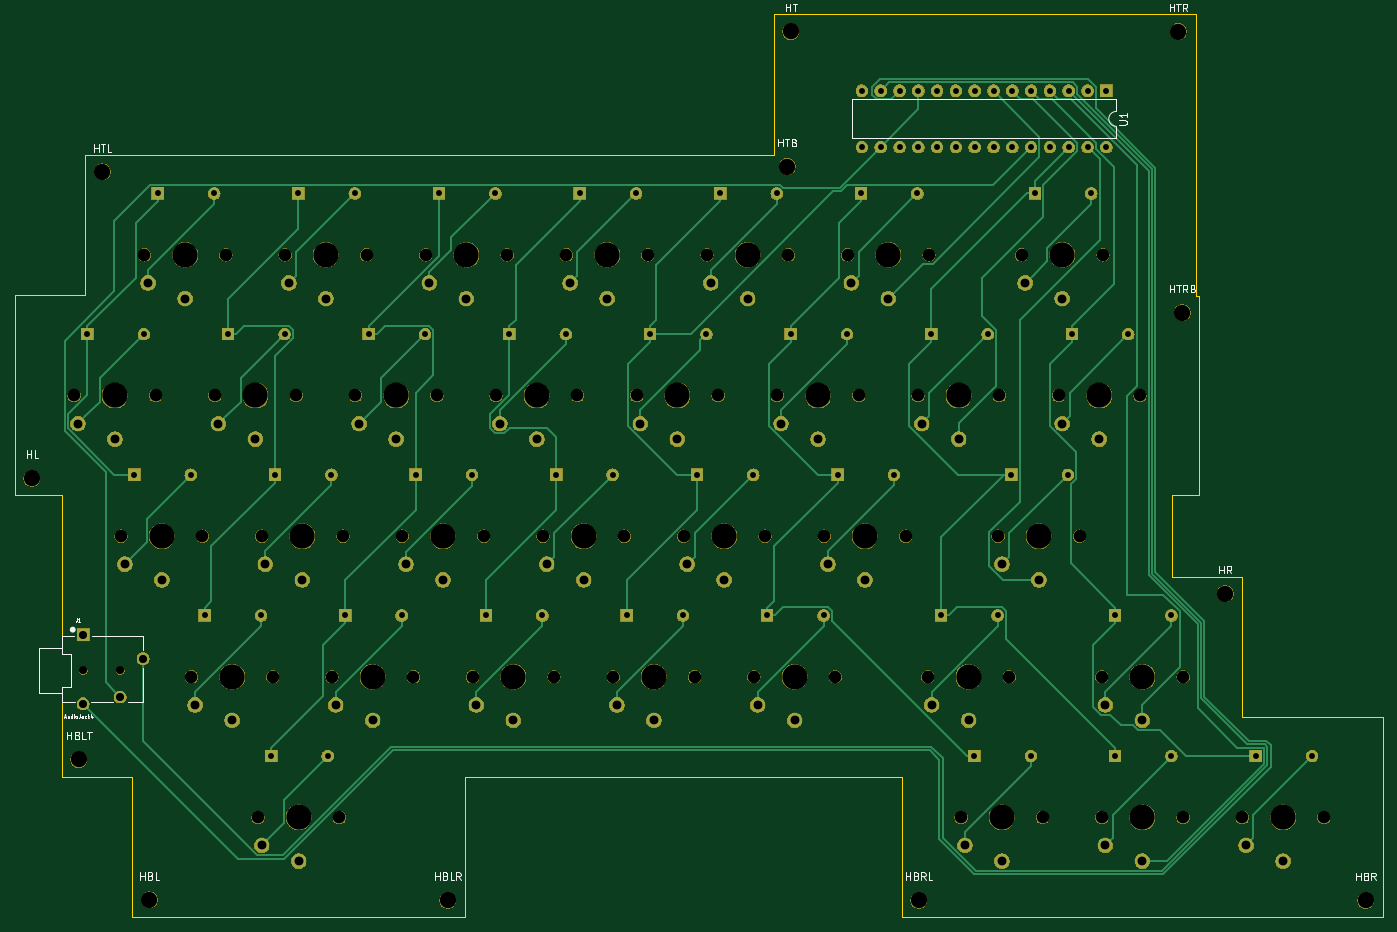
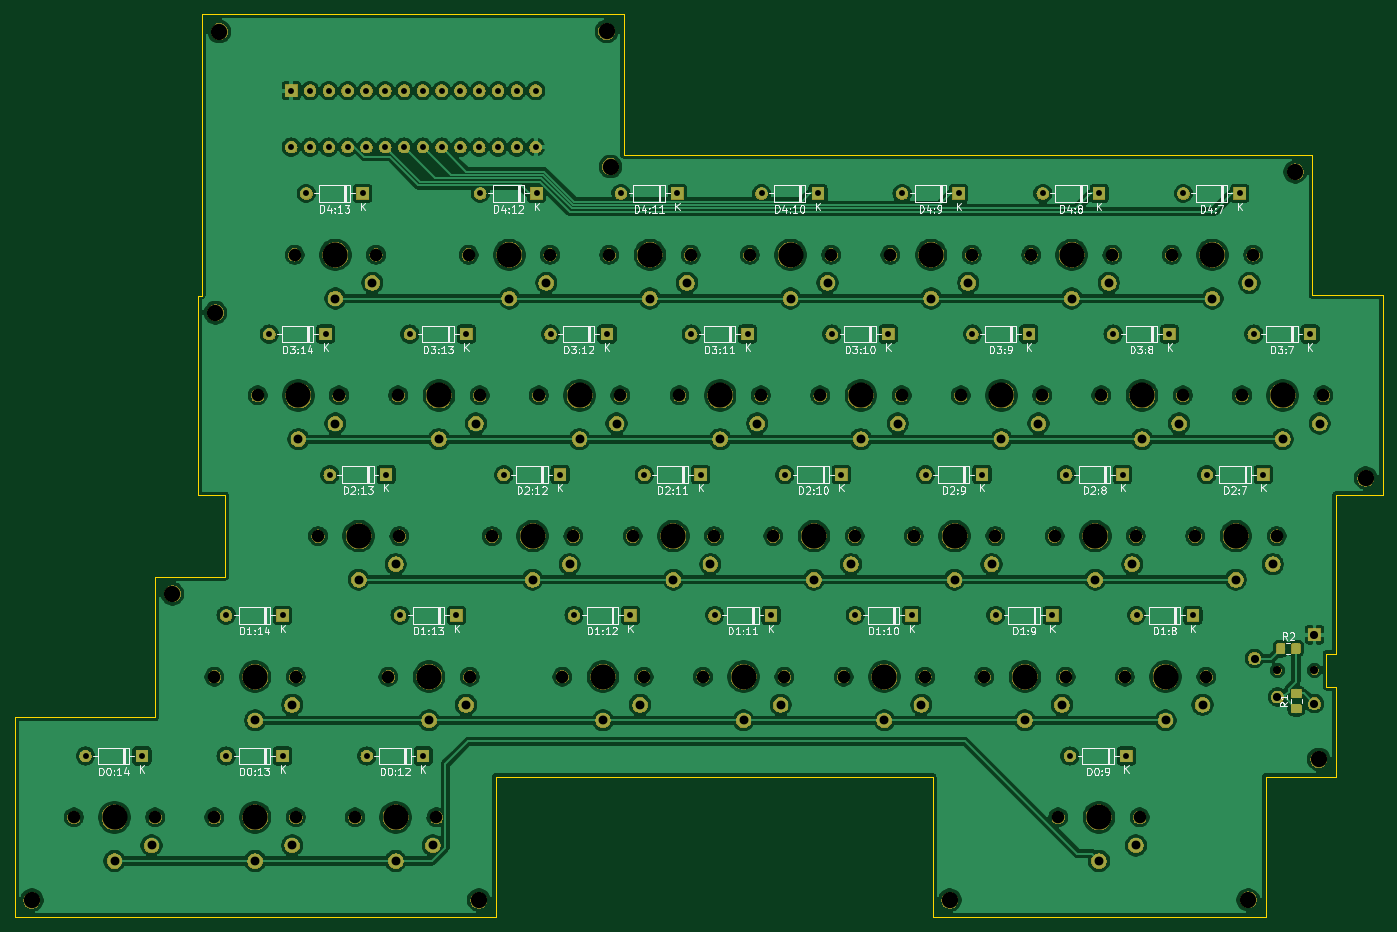
Circuit board: 8 layer files. Board 184.8 x 122.0 mm.
- bottom_copper: NomadRight-B_Cu.gbr (478039 bytes)
- bottom_mask: NomadRight-B_Mask.gbr (262697 bytes)
- bottom_silk: NomadRight-B_SilkS.gbr (66756 bytes)
- outline: NomadRight-Edge_Cuts.gbr (2017 bytes)
- top_copper: NomadRight-F_Cu.gbr (25283 bytes)
- top_mask: NomadRight-F_Mask.gbr (258737 bytes)
- top_silk: NomadRight-F_SilkS.gbr (13238 bytes)
- drill: NomadRight.drl (4761 bytes)

=== bottom_copper: NomadRight-B_Cu.gbr (478039 bytes, source omitted) ===
=== bottom_mask: NomadRight-B_Mask.gbr (262697 bytes, source omitted) ===
=== bottom_silk: NomadRight-B_SilkS.gbr (66756 bytes, source omitted) ===
=== outline: NomadRight-Edge_Cuts.gbr ===
G04 #@! TF.GenerationSoftware,KiCad,Pcbnew,(5.1.4-0-10_14)*
G04 #@! TF.CreationDate,2019-10-23T14:13:54-04:00*
G04 #@! TF.ProjectId,NomadRight,4e6f6d61-6452-4696-9768-742e6b696361,rev?*
G04 #@! TF.SameCoordinates,Original*
G04 #@! TF.FileFunction,Profile,NP*
%FSLAX46Y46*%
G04 Gerber Fmt 4.6, Leading zero omitted, Abs format (unit mm)*
G04 Created by KiCad (PCBNEW (5.1.4-0-10_14)) date 2019-10-23 14:13:54*
%MOMM*%
%LPD*%
G04 APERTURE LIST*
%ADD10C,0.050000*%
%ADD11C,0.000100*%
G04 APERTURE END LIST*
D10*
X186990000Y-54600000D02*
X186990000Y-16600000D01*
X129990000Y-35600000D02*
X36960000Y-35600000D01*
X129990000Y-16600000D02*
X129990000Y-35600000D01*
X186990000Y-16600000D02*
X129990000Y-16600000D01*
X187490000Y-54600000D02*
X186990000Y-54600000D01*
X183830000Y-81600000D02*
X187490000Y-81600000D01*
X187490000Y-54600000D02*
X187490000Y-81600000D01*
X183830000Y-92600000D02*
X183830000Y-81600000D01*
X193280000Y-92600000D02*
X183830000Y-92600000D01*
X193280000Y-111600000D02*
X193280000Y-92600000D01*
X212280000Y-111600000D02*
X193280000Y-111600000D01*
X212280000Y-138600000D02*
X212280000Y-111600000D01*
X147280000Y-138600000D02*
X212280000Y-138600000D01*
X147280000Y-119600000D02*
X147280000Y-138600000D01*
X88270000Y-119600000D02*
X147280000Y-119600000D01*
X88270000Y-138600000D02*
X88270000Y-119600000D01*
X43270000Y-138600000D02*
X88270000Y-138600000D01*
X43270000Y-138600000D02*
X43270000Y-119600000D01*
X43270000Y-119600000D02*
X33780000Y-119600000D01*
X33780000Y-114090000D02*
X33780000Y-119600000D01*
X33780000Y-81580000D02*
X33780000Y-96890000D01*
X27460000Y-81580000D02*
X33780000Y-81580000D01*
X27460000Y-54580000D02*
X27460000Y-81580000D01*
X36960000Y-54580000D02*
X27460000Y-54580000D01*
X36960000Y-54580000D02*
X36960000Y-35600000D01*
D11*
X33780000Y-107490000D02*
X33780000Y-114090000D01*
X35080000Y-107490000D02*
X33780000Y-107490000D01*
X35080000Y-102990000D02*
X35080000Y-107490000D01*
X33780000Y-102990000D02*
X35080000Y-102990000D01*
X33780000Y-96890000D02*
X33780000Y-102990000D01*
M02*

=== top_copper: NomadRight-F_Cu.gbr (25283 bytes, source omitted) ===
=== top_mask: NomadRight-F_Mask.gbr (258737 bytes, source omitted) ===
=== top_silk: NomadRight-F_SilkS.gbr (13238 bytes, source omitted) ===
=== drill: NomadRight.drl ===
M48
; DRILL file {KiCad (5.1.4-0-10_14)} date Wednesday, October 23, 2019 at 02:28:03 pm
; FORMAT={-:-/ absolute / inch / decimal}
; #@! TF.CreationDate,2019-10-23T14:28:03-04:00
; #@! TF.GenerationSoftware,Kicad,Pcbnew,(5.1.4-0-10_14)
FMAT,2
INCH
T1C0.0315
T2C0.0433
T3C0.0472
T4C0.0433
T5C0.0669
T6C0.0866
T7C0.1339
%
G90
G05
T1
X5.5866Y-1.0598
X5.5866Y-1.3598
X5.6866Y-1.0598
X5.6866Y-1.3598
X5.7866Y-1.0598
X5.7866Y-1.3598
X5.8866Y-1.0598
X5.8866Y-1.3598
X5.9866Y-1.0598
X5.9866Y-1.3598
X6.0866Y-1.0598
X6.0866Y-1.3598
X6.1866Y-1.0598
X6.1866Y-1.3598
X6.2866Y-1.0598
X6.2866Y-1.3598
X6.3866Y-1.0598
X6.3866Y-1.3598
X6.4866Y-1.0598
X6.4866Y-1.3598
X6.008Y-3.8508
X6.308Y-3.8508
X6.5866Y-1.0598
X4.4594Y-2.3547
X4.7594Y-2.3547
X6.8866Y-1.3598
X6.5866Y-1.3598
X6.6866Y-1.0598
X6.6866Y-1.3598
X6.7866Y-1.0598
X6.7866Y-1.3598
X6.8866Y-1.0598
X2.2154Y-2.3547
X2.5154Y-2.3547
X4.7088Y-3.1028
X5.0088Y-3.1028
X2.1413Y-1.6067
X3.3374Y-1.6067
X3.6374Y-1.6067
X6.5067Y-1.6067
X3.5127Y-3.1028
X3.5867Y-3.8508
X3.8867Y-3.8508
X2.4647Y-3.1028
X2.7647Y-3.1028
X1.8413Y-1.6067
X6.382Y-3.1028
X6.682Y-3.1028
X4.3348Y-3.8508
X4.6348Y-3.8508
X6.8067Y-1.6067
X3.2127Y-3.1028
X6.9332Y-3.8508
X7.2332Y-3.8508
X1.7167Y-3.1028
X6.2555Y-2.3547
X3.9608Y-3.1028
X4.2608Y-3.1028
X5.0828Y-3.8508
X5.3828Y-3.8508
X4.8335Y-1.6067
X5.1335Y-1.6067
X4.0854Y-1.6067
X4.3854Y-1.6067
X5.9555Y-2.3547
X7.6812Y-4.5988
X7.9812Y-4.5988
X2.0907Y-3.8508
X2.745Y-4.5988
X5.7568Y-3.1028
X5.8815Y-1.6067
X6.9332Y-4.5988
X7.2332Y-4.5988
X5.2075Y-2.3547
X5.5075Y-2.3547
X2.9634Y-2.3547
X3.2634Y-2.3547
X6.4852Y-4.5988
X2.0167Y-3.1028
X2.445Y-4.5988
X5.4568Y-3.1028
X6.1852Y-4.5988
X5.5815Y-1.6067
X2.3907Y-3.8508
X3.7114Y-2.3547
X4.0114Y-2.3547
X1.4673Y-2.3547
X1.7673Y-2.3547
X6.7035Y-2.3547
X7.0035Y-2.3547
X2.8387Y-3.8508
X3.1387Y-3.8508
X2.5894Y-1.6067
X2.8894Y-1.6067
T2
X1.4441Y-3.9543
X1.4441Y-4.3205
X1.6409Y-4.285
X1.763Y-4.0803
T3
X4.4083Y-2.8307
X5.1563Y-2.8307
X5.3531Y-2.9134
X4.6051Y-2.9134
X3.2862Y-2.0827
X3.4831Y-2.1654
X2.9122Y-2.8307
X3.1091Y-2.9134
X7.6301Y-5.0748
X7.8269Y-5.1575
X3.5356Y-4.3268
X3.7324Y-4.4094
X2.5382Y-2.0827
X2.735Y-2.1654
X2.3938Y-5.0748
X2.5907Y-5.1575
X2.4135Y-3.5787
X2.6104Y-3.6614
X3.9096Y-3.5787
X1.6655Y-3.5787
X1.8623Y-3.6614
X2.1642Y-2.8307
X2.361Y-2.9134
X6.882Y-5.0748
X4.1064Y-3.6614
X4.0343Y-2.0827
X4.2311Y-2.1654
X2.2364Y-4.4094
X7.0789Y-5.1575
X2.0395Y-4.3268
X2.7875Y-4.3268
X1.7902Y-2.0827
X4.2836Y-4.3268
X4.4804Y-4.4094
X6.6524Y-2.8307
X6.8492Y-2.9134
X1.987Y-2.1654
X5.9043Y-2.8307
X6.1012Y-2.9134
X5.9568Y-4.3268
X2.9844Y-4.4094
X6.1537Y-4.4094
X5.4056Y-3.5787
X6.134Y-5.0748
X3.1615Y-3.5787
X3.3584Y-3.6614
X6.3308Y-5.1575
X5.5303Y-2.0827
X5.7272Y-2.1654
X4.7823Y-2.0827
X4.9791Y-2.1654
X6.3308Y-3.5787
X6.5277Y-3.6614
X6.4555Y-2.0827
X1.613Y-2.9134
X4.8545Y-3.6614
X1.4161Y-2.8307
X6.6524Y-2.1654
X6.882Y-4.3268
X7.0789Y-4.4094
X4.6576Y-3.5787
X5.0316Y-4.3268
X5.2285Y-4.4094
X5.6025Y-3.6614
X3.6602Y-2.8307
X3.8571Y-2.9134
T4
X1.4441Y-4.1433
X1.6409Y-4.1433
T5
X6.1143Y-4.9252
X6.5474Y-4.9252
X3.6406Y-2.6811
X4.0736Y-2.6811
X5.1366Y-2.6811
X5.5697Y-2.6811
X4.8217Y-2.6811
X6.8623Y-4.1772
X3.3256Y-2.6811
X7.2954Y-4.1772
X4.3886Y-2.6811
X1.8295Y-2.6811
X3.5159Y-4.1772
X3.949Y-4.1772
X2.8925Y-2.6811
X4.6379Y-3.4291
X5.071Y-3.4291
X3.2665Y-1.9331
X3.6996Y-1.9331
X6.3112Y-3.4291
X6.7442Y-3.4291
X7.6104Y-4.9252
X8.0434Y-4.9252
X2.5185Y-1.9331
X2.3741Y-4.9252
X2.8072Y-4.9252
X2.9516Y-1.9331
X2.5776Y-2.6811
X2.3938Y-3.4291
X2.8269Y-3.4291
X1.6458Y-3.4291
X2.0789Y-3.4291
X2.1445Y-2.6811
X6.6327Y-2.6811
X7.0657Y-2.6811
X5.386Y-3.4291
X5.819Y-3.4291
X3.1419Y-3.4291
X3.5749Y-3.4291
X1.3965Y-2.6811
X1.7705Y-1.9331
X6.8623Y-4.9252
X7.2954Y-4.9252
X4.2639Y-4.1772
X4.697Y-4.1772
X3.8899Y-3.4291
X4.323Y-3.4291
X4.0146Y-1.9331
X4.4476Y-1.9331
X2.0198Y-4.1772
X2.4529Y-4.1772
X5.5106Y-1.9331
X5.9437Y-1.9331
X5.1957Y-1.9331
X6.4358Y-1.9331
X6.8689Y-1.9331
X5.0119Y-4.1772
X5.445Y-4.1772
X5.9371Y-4.1772
X6.3702Y-4.1772
X3.2009Y-4.1772
X4.7626Y-1.9331
X5.8846Y-2.6811
X6.3177Y-2.6811
X2.7678Y-4.1772
X2.2035Y-1.9331
T6
X5.889Y-5.3657
X5.1886Y-1.4638
X1.7961Y-5.3642
X7.5185Y-3.7358
X1.5461Y-1.4921
X7.2898Y-2.2409
X7.2693Y-0.7457
X3.3843Y-5.3657
X1.4217Y-4.6169
X5.2091Y-0.7449
X1.1717Y-3.1209
X8.2669Y-5.3661
T7
X2.735Y-1.9331
X7.0789Y-4.9252
X2.6104Y-3.4291
X2.5907Y-4.9252
X1.987Y-1.9331
X4.1064Y-3.4291
X4.2311Y-1.9331
X2.2364Y-4.1772
X1.8623Y-3.4291
X2.361Y-2.6811
X2.9844Y-4.1772
X6.8492Y-2.6811
X6.1012Y-2.6811
X4.4804Y-4.1772
X6.1537Y-4.1772
X5.6025Y-3.4291
X5.7272Y-1.9331
X4.9791Y-1.9331
X6.3308Y-4.9252
X4.8545Y-3.4291
X3.3584Y-3.4291
X6.6524Y-1.9331
X3.4831Y-1.9331
X3.7324Y-4.1772
X7.0789Y-4.1772
X5.2285Y-4.1772
X5.3531Y-2.6811
X4.6051Y-2.6811
X1.613Y-2.6811
X7.8269Y-4.9252
X6.5277Y-3.4291
X3.8571Y-2.6811
X3.1091Y-2.6811
T0
M30

